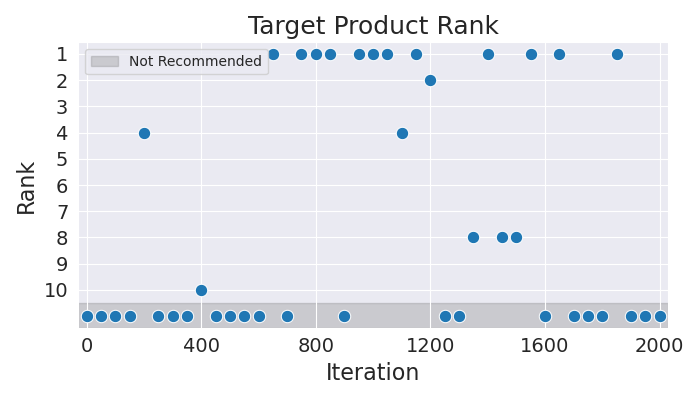

The table this chart was drawn from, first rows:
Iteration, Rank
0, 11
50, 11
100, 11
150, 11
200, 4
250, 11
300, 11
350, 11
400, 10
450, 11
500, 11
550, 11
600, 11
650, 1
700, 11
750, 1
800, 1
850, 1
900, 11
950, 1
1000, 1
1050, 1
1100, 4
1150, 1
1200, 2
1250, 11
1300, 11
1350, 8
1400, 1
1450, 8
1500, 8
1550, 1
1600, 11
1650, 1
1700, 11
1750, 11
1800, 11
1850, 1
1900, 11
1950, 11
2000, 11
